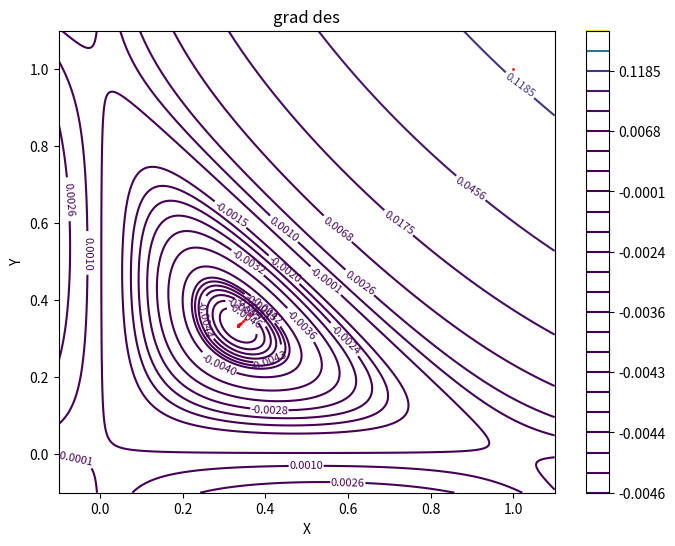

Write the Python code that produced this figure.
import numpy as np
import math
import matplotlib.pyplot as plt
from mpl_toolkits.mplot3d import Axes3D

def distance ( point1, point2 ):
    return math.sqrt ( ( ( point2 [ 0 ] - point1 [ 0 ] ) ** 2 ) + ( ( point2 [ 1 ] - point1 [ 1 ] ) ** 2 ) )

def gradient_descent ( start, lr, tol ):

    x = np.linspace ( -0.1, 1.1, 500 )
    y = np.linspace ( -0.1, 1.1, 500 )
    X, Y = np.meshgrid(x, y)

    Z = function ( X, Y )

    z_min = np.min ( Z )
    z_max = np.max ( Z )

    neg_levels1 = np.linspace ( 4.2e-3, abs ( z_min ), 8 )
    neg_levels2 = np.linspace ( 2e-3, 4e-3, 6 )
    neg_levels3 = np.linspace ( 1e-4, 1.5e-3, 2)
    neg_levels = ( - np.concatenate ( ( neg_levels3, neg_levels2, neg_levels1 ) ) ) [::-1]
    pos_levels = np.geomspace ( 1e-3, 0.8, 8 )

    levels = np.concatenate ( ( neg_levels, pos_levels ) )

    plt.figure ( figsize = ( 8, 6 ) )

    contour = plt.contour ( X, Y, Z, levels = levels, cmap = 'viridis' )
    plt.clabel ( contour, inline = True, fontsize = 8 )
    plt.title ( 'grad des' )
    plt.xlabel ( 'X' )
    plt.ylabel ( 'Y' )
    plt.colorbar ( contour )

    iteration = 0

    x, y = start

    grad_x = gradient_x ( x, y )
    grad_y = gradient_y ( x, y )

    new_x = x - ( lr * grad_x )
    new_y = y - ( lr * grad_y )

    print ( f"Iteration 0: x = {x}, y = {y}, F(x, y) = {function (x,y)}" )

    while distance ( ( x, y ), ( new_x, new_y ) ) >= tol: 

        plt.scatter(x, y, color = 'r', s = 1)

        iteration += 1
        
        x, y = new_x, new_y

        print ( f"Iteration {iteration}: x = {x}, y = {y}, F(x, y) = { function ( x, y ) }")

        grad_x = gradient_x ( x, y )
        grad_y = gradient_y ( x, y )

        new_x = x - ( lr * grad_x )
        new_y = y - ( lr * grad_y )

    x, y = new_x, new_y
    plt.scatter(x, y, color = 'r', s = 1)

    return x, y, iteration, ( iteration * 2 ) + 2

def function ( x, y ):
    return - ( x * y / 8 ) * ( 1 - x - y )

def gradient_x ( x, y ):
    return - ( y - ( 2 * x * y ) - ( y ** 2 ) ) / 8

def gradient_y ( x, y ):
    return - ( x - ( x ** 2 ) - ( 2 * x * y ) ) / 8

rez = gradient_descent ( ( (1), (1) ), 2.5, 1e-4 )

print ( rez ) 

plt.show()

